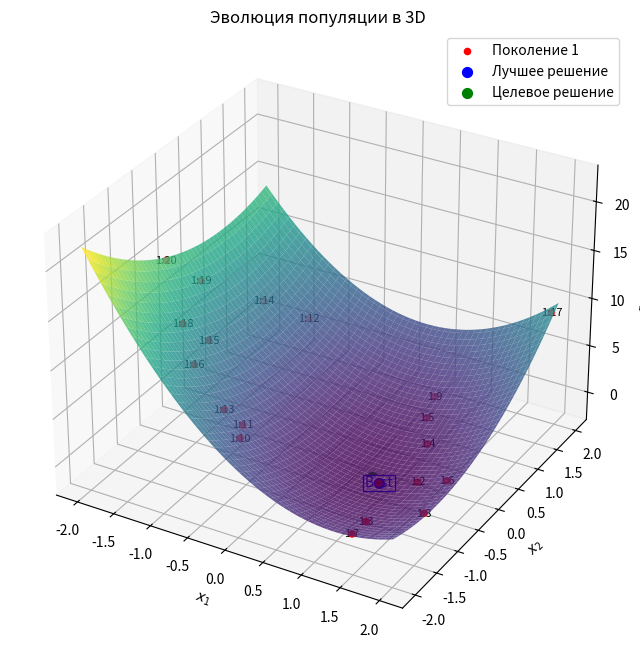

The matplotlib source for this figure:
import random
import numpy as np
import matplotlib.pyplot as plt
from mpl_toolkits.mplot3d import Axes3D 


def target_function(x):
    x1, x2 = x
    return 2 * x1**2 + x1 * x2 + x2**2 - 3 * x1


def generate_population(size, dimensions, bounds):
    return [[random.uniform(bounds[i][0], bounds[i][1]) for i in range(dimensions)] for _ in range(size)]


def crossover(parent1, parent2):
    alpha = random.uniform(0, 1)
    return [(alpha * x1 + (1 - alpha) * x2) for x1, x2 in zip(parent1, parent2)]


def mutate(individual, beta, mutation_rate, bounds):
    for i in range(len(individual)):
        if random.random() < mutation_rate:
            individual[i] += random.uniform(-beta, beta)
            individual[i] = max(min(individual[i], bounds[i][1]), bounds[i][0])
    return individual

def genetic_algorithm(target_function, bounds, population_size, generations, beta, epsilon):
    dimensions = len(bounds)
    population = generate_population(population_size, dimensions, bounds)
    history = []  
    
    for generation in range(generations):
        
        population.sort(key=target_function)
        best_individual = population[0]
        
        
        history.append(population.copy())
        
        
        if target_function(best_individual) <= epsilon:
            break
        
       
        new_population = population[:population_size // 2]  
        while len(new_population) < population_size:
            parents = random.sample(population[:population_size // 2], 2)
            child = crossover(parents[0], parents[1])
            child = mutate(child, beta, mutation_rate=0.1, bounds=bounds)
            new_population.append(child)
        
        population = new_population

    return best_individual, target_function(best_individual), history

# Построение графика
def plot_history_3d(history, bounds, target_function, best_solution):
    x1 = np.linspace(bounds[0][0], bounds[0][1], 100)
    x2 = np.linspace(bounds[1][0], bounds[1][1], 100)
    x_opt, y_opt = 0.857, -0.429
    z_opt = target_function([ x_opt, y_opt])
    X1, X2 = np.meshgrid(x1, x2)
    Z = target_function([X1, X2])
    
    
    fig = plt.figure(figsize=(12, 8))  
    ax = fig.add_subplot(111, projection='3d')  
    
    
    ax.plot_surface(X1, X2, Z, cmap='viridis', alpha=0.8)
    ax.set_xlabel('$x_1$')
    ax.set_ylabel('$x_2$')
    ax.set_zlabel('$f(x_1, x_2)$')
    ax.set_title('Эволюция популяции в 3D')

    
    for i, population in enumerate(history):
        x_coords = [ind[0] for ind in population]
        y_coords = [ind[1] for ind in population]
        z_coords = [target_function(ind) for ind in population]
        ax.scatter(x_coords, y_coords, z_coords, color='red', s=20, label=f'Поколение {i + 1}' if i == 0 else None)
        for j, (x, y, z) in enumerate(zip(x_coords, y_coords, z_coords)):
            ax.text(x, y, z, f'{i + 1}:{j + 1}', fontsize=8, color='black', ha='center', va='center')

    
    best_x1, best_x2 = best_solution
    best_z = target_function(best_solution)

    ax.scatter(best_x1, best_x2, best_z, color='blue', s=50, label='Лучшее решение', marker='o')
    ax.scatter(x_opt, y_opt, z_opt, color='green', s=50, label='Целевое решение', marker='o')
    ax.text(best_x1, best_x2, best_z, f'Best', fontsize=10, color='blue', ha='center', va='center', bbox=dict(facecolor='white', edgecolor='blue', pad=1))

    plt.legend(loc='upper right')
    plt.show()

bounds = [(-2, 2), (-2, 2)]  # Границы для x1 и x2
population_size = 20  # Количество особей
generations = 1000  # Количество поколений
beta = 0.5  # Параметр мутации
epsilon = 0.01  # Точность решения


best_solution, best_value, history = genetic_algorithm(target_function, bounds, population_size, generations, beta, epsilon)

print("Лучшее решение:", best_solution)
print("Значение целевой функции:", best_value)


plot_history_3d(history, bounds, target_function, best_solution)